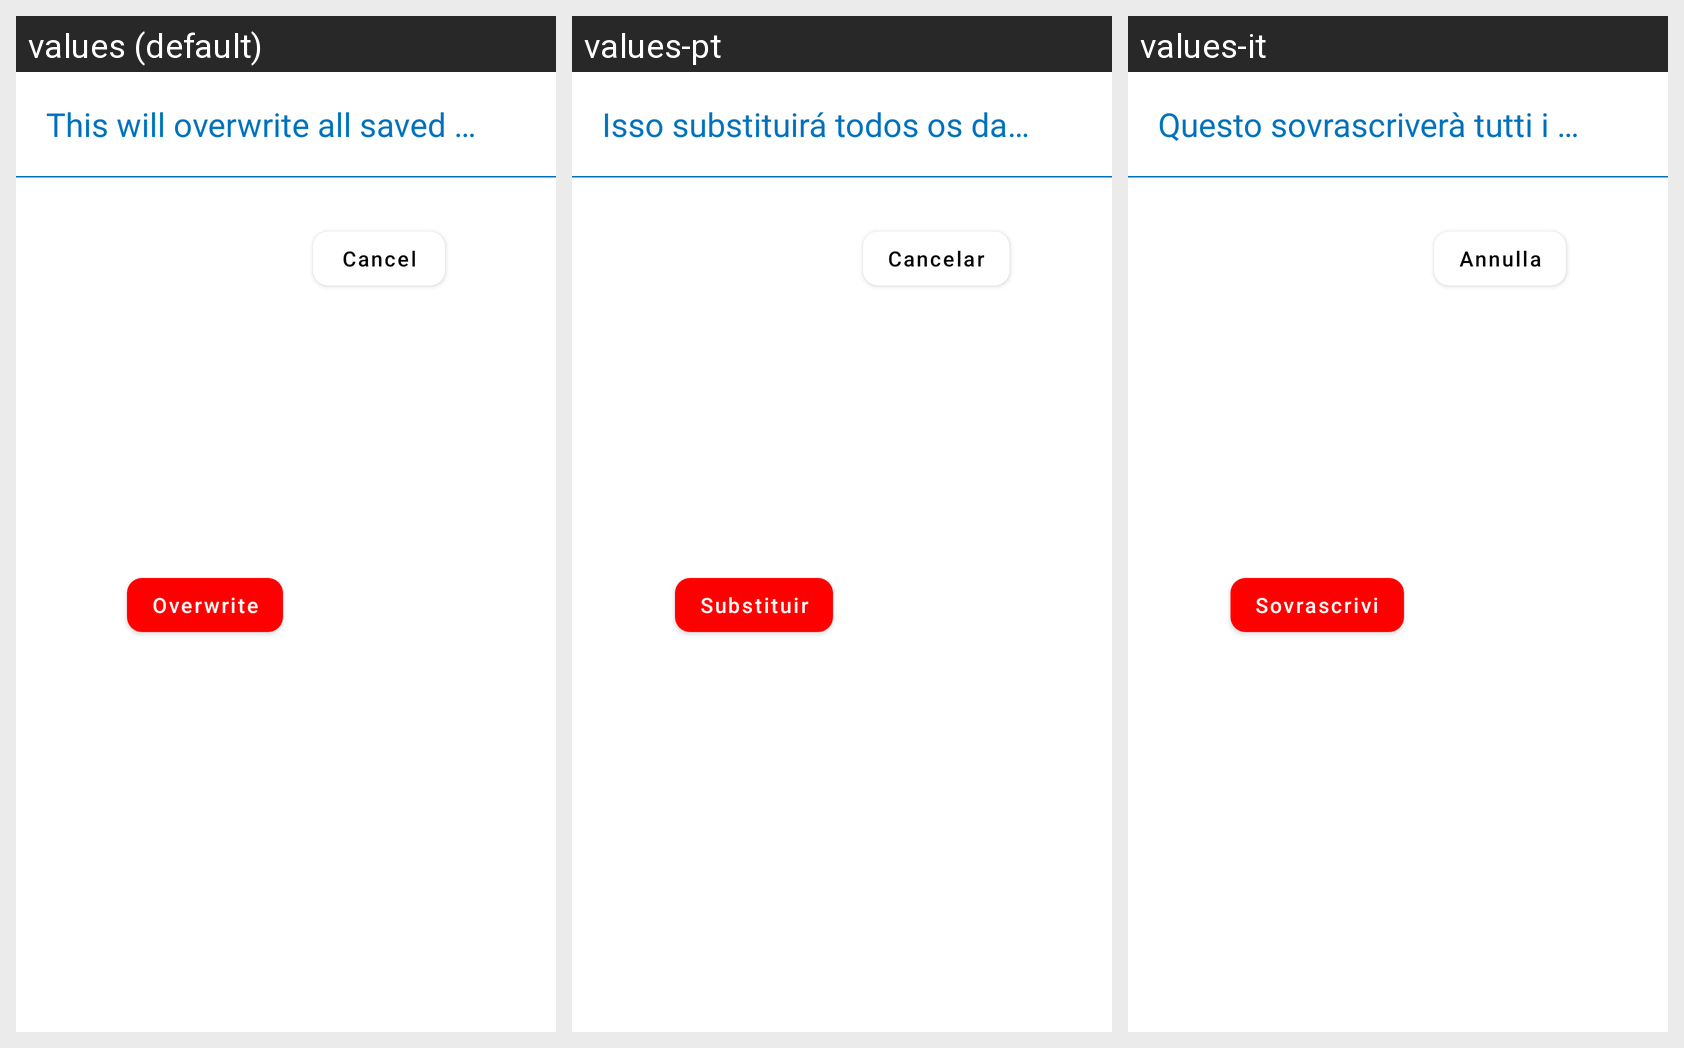

The Android screen above is rendered under several locales of the same app. Produce the string resources it draws, with the default and per-locale values.
Android screen res/layout/import_warning_dialog.xml rendered under 3 locales, left to right: values (default), values-pt, values-it. Device: Nexus 5 (rendered at 1080×1920; each locale shown at half size, 540×960, under a caption strip naming it); theme AppTheme.
Other locales in the repository, not shown: values-de, values-es, values-fr.
Strings drawn on this screen, with the default value and each locale's value (text and hints the layout hard-codes, and strings that could not be matched under every locale, appear in the picture but are not listed):

this_will_overwrite_all_saved_data
  values: This will overwrite all saved data
  values-pt: Isso substituirá todos os dados salvos
  values-it: Questo sovrascriverà tutti i dati salvati

overwrite
  values: Overwrite
  values-pt: Substituir
  values-it: Sovrascrivi

cancel
  values: Cancel
  values-pt: Cancelar
  values-it: Annulla
